Dataset: classify (GitHub, jsirott/fowler_lab). Classes: dead, edge, intermediate, puncta.

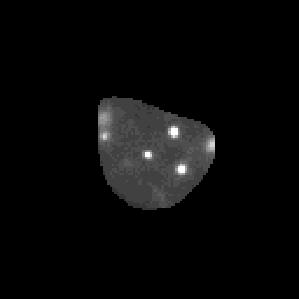
Label: puncta

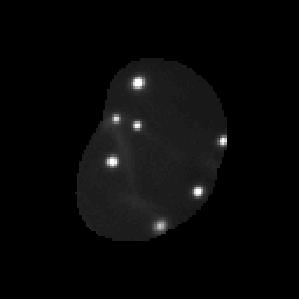
Label: puncta

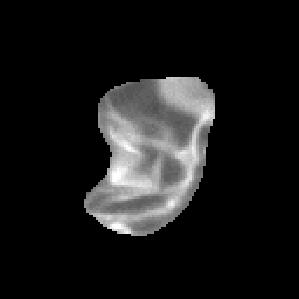
Label: dead

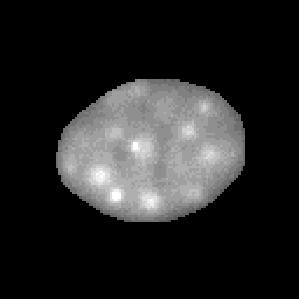
Label: intermediate

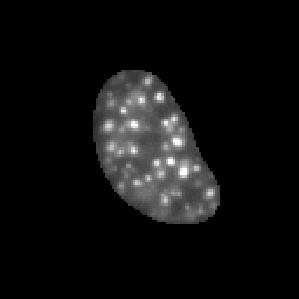
Label: puncta

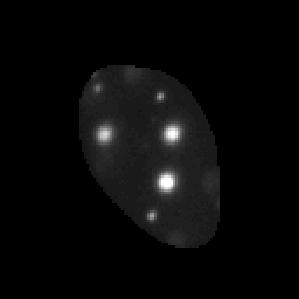
Label: puncta
